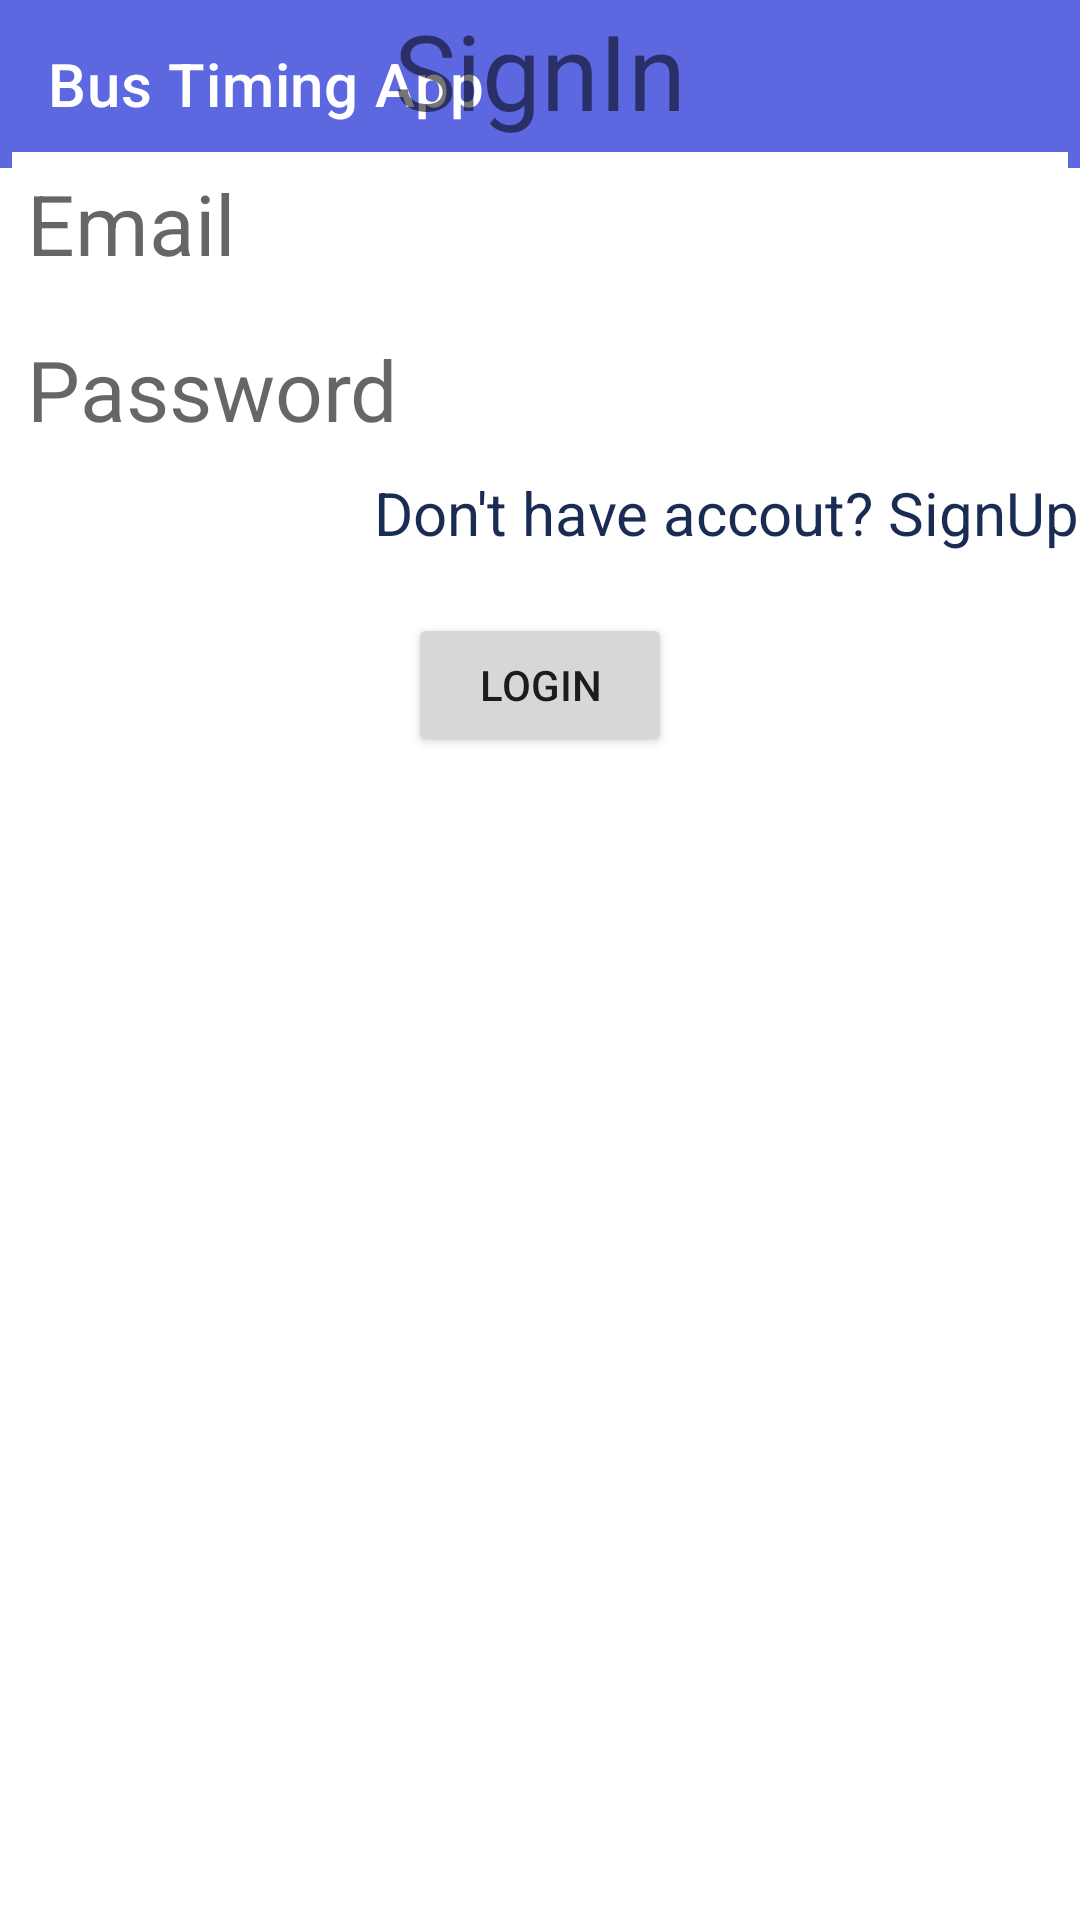

Android layout source for this screen:
<!-- AndroidManifest.xml: application theme Theme.BusTimingApp -->
<!-- res/layout/activity_login_page.xml -->
<?xml version="1.0" encoding="utf-8"?>
<RelativeLayout xmlns:android="http://schemas.android.com/apk/res/android"
    xmlns:app="http://schemas.android.com/apk/res-auto"
    xmlns:tools="http://schemas.android.com/tools"
    android:layout_width="match_parent"
    android:layout_height="match_parent"
    tools:context=".Auth.LoginPage"
    >

    <androidx.appcompat.widget.Toolbar
        android:id="@+id/toolBar"
        android:layout_width="match_parent"
        android:layout_height="wrap_content"
        android:background="@color/purple_500"
        app:title="Bus Timing App"
        app:titleTextColor="@color/white"
        app:titleMarginStart="10dp"
        />

<LinearLayout
    android:layout_width="match_parent"
    android:layout_height="wrap_content"
    android:gravity="center"
    android:id="@+id/llSignInText">

    <TextView
        android:id="@+id/signInText"
        android:layout_width="wrap_content"
        android:layout_height="wrap_content"
        android:text="SignIn"
        android:textSize="35dp" />
</LinearLayout>

    <RelativeLayout
        android:layout_width="match_parent"
        android:layout_height="match_parent">


    </RelativeLayout>

    <LinearLayout
        android:layout_width="match_parent"
        android:layout_height="wrap_content"
        android:layout_below="@+id/llSignInText"
        android:orientation="vertical"
        android:layout_centerVertical="true"
        android:layout_centerHorizontal="true"
        >

        <EditText
            android:id="@+id/etEmail"
            android:layout_width="match_parent"
            android:layout_height="wrap_content"
            android:layout_margin="4dp"
            android:background="@color/white"
            android:hint="Email"
            android:padding="5dp"
            android:textSize="28dp" />

        <EditText
            android:id="@+id/etPassword"
            android:layout_width="match_parent"
            android:layout_height="wrap_content"
            android:layout_margin="4dp"
            android:background="@color/white"
            android:hint="Password"
            android:inputType="textPassword"
            android:padding="5dp"
            android:textSize="28dp" />

        <RelativeLayout
            android:layout_width="match_parent"
            android:layout_height="wrap_content">

            <TextView
                android:layout_width="wrap_content"
                android:layout_height="wrap_content"
                android:layout_alignParentRight="true"
                android:text="Don't have accout? SignUp"
                android:textColor="@color/teal_700"
                android:textSize="20sp" />
        </RelativeLayout>


        <Button
            android:layout_width="wrap_content"
            android:layout_height="wrap_content"
            android:layout_gravity="center"
            android:layout_margin="20dp"
            android:text="login" />


    </LinearLayout>

</RelativeLayout>
<!-- resources referenced by this layout -->
<resources>
  <color name="purple_500">#5C67E0</color>
  <color name="teal_700">#1b2c54</color>
  <color name="white">#FFFFFFFF</color>
  <style name="Theme.BusTimingApp" parent="Theme.MaterialComponents.DayNight.NoActionBar">
          
          <item name="colorPrimary">@color/primary_color</item>
          <item name="colorPrimaryVariant">@color/tertiary_color</item>
          <item name="colorOnPrimary">@color/white</item>
          
          <item name="colorSecondary">@color/primary_color</item>
          <item name="colorSecondaryVariant">@color/secondary_color</item>
          <item name="colorOnSecondary">@color/black</item>
          
          <item name="android:statusBarColor" tools:targetApi="l">?attr/colorPrimaryVariant</item>
          
      </style>
  <color name="primary_color">#1f5e9a</color>
  <color name="tertiary_color">#1b2c54</color>
  <color name="secondary_color">#1b2c54</color>
  <color name="black">#FF000000</color>
</resources>
